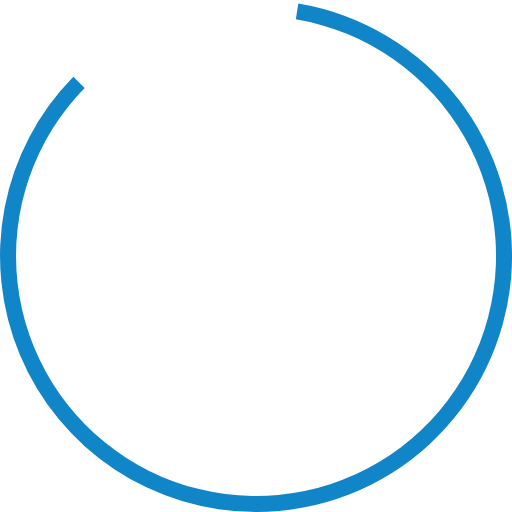
t = 0.00 s
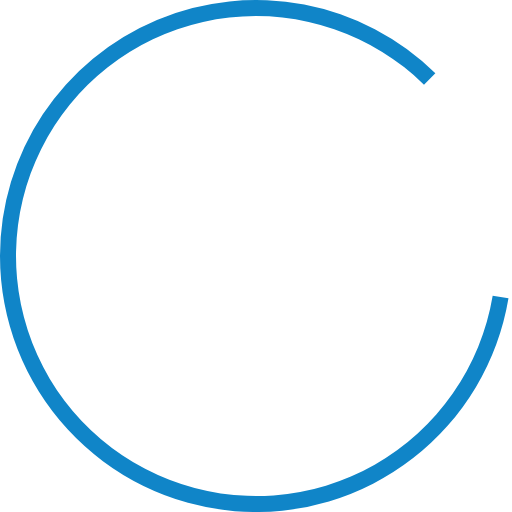
t = 0.45 s
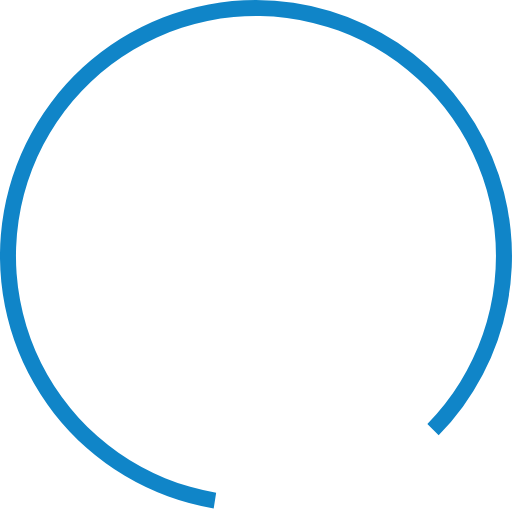
t = 0.90 s
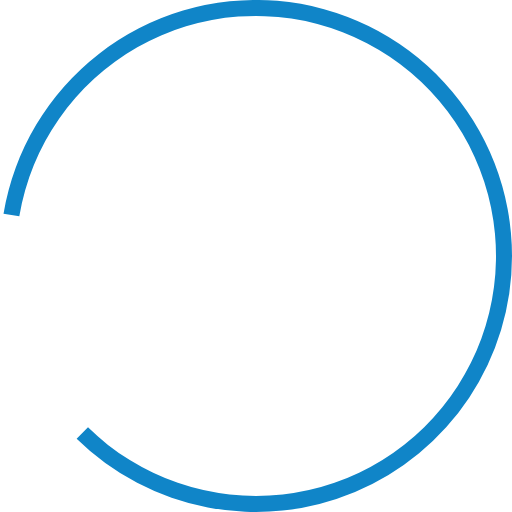
t = 1.35 s

The animated SVG that drew these frames (rendered in a browser with its animation timeline set to each time). Animation: 1 SMIL element (animateTransform=1); one cycle of 1.80 s, repeats indefinitely.

<?xml version="1.0" encoding="UTF-8" standalone="no"?><svg xmlnsSvg="http://www.w3.org/2000/svg" xmlns="http://www.w3.org/2000/svg" xmlnsXlink="http://www.w3.org/1999/xlink" version="1.0" width="164px" height="164px" viewBox="0 0 128 128" xmlSpace="preserve"><g><path d="M64 128A64 64 0 0 1 18.34 19.16L21.16 22a60 60 0 1 0 52.8-17.17l.62-3.95A64 64 0 0 1 64 128z" fill="#1085c8"/><animateTransform attributeName="transform" type="rotate" from="0 64 64" to="360 64 64" dur="1800ms" repeatCount="indefinite"></animateTransform></g></svg>
